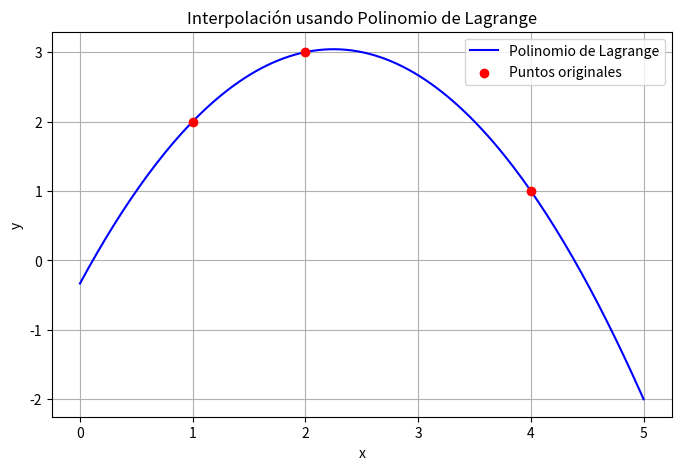

Write the Python code that produced this figure.
import numpy as np
import matplotlib.pyplot as plt

def lagrange_interpolation(x_points, y_points, x):
    total = 0
    n = len(x_points)
    for i in range(n):
        xi, yi = x_points[i], y_points[i]
        Li = 1
        for j in range(n):
            if j != i:
                xj = x_points[j]
                Li *= (x - xj) / (xi - xj)
        total += yi * Li
    return total

# Datos originales
x_pts = [1, 2, 4]
y_pts = [2, 3, 1]

# Crear un rango de valores x para graficar el polinomio interpolador
x_vals = np.linspace(min(x_pts) - 1, max(x_pts) + 1, 200)
y_vals = [lagrange_interpolation(x_pts, y_pts, x) for x in x_vals]

# Graficar
plt.figure(figsize=(8, 5))
plt.plot(x_vals, y_vals, label="Polinomio de Lagrange", color='blue')
plt.scatter(x_pts, y_pts, color='red', label="Puntos originales", zorder=5)
plt.title("Interpolación usando Polinomio de Lagrange")
plt.xlabel("x")
plt.ylabel("y")
plt.legend()
plt.grid(True)
plt.show()
